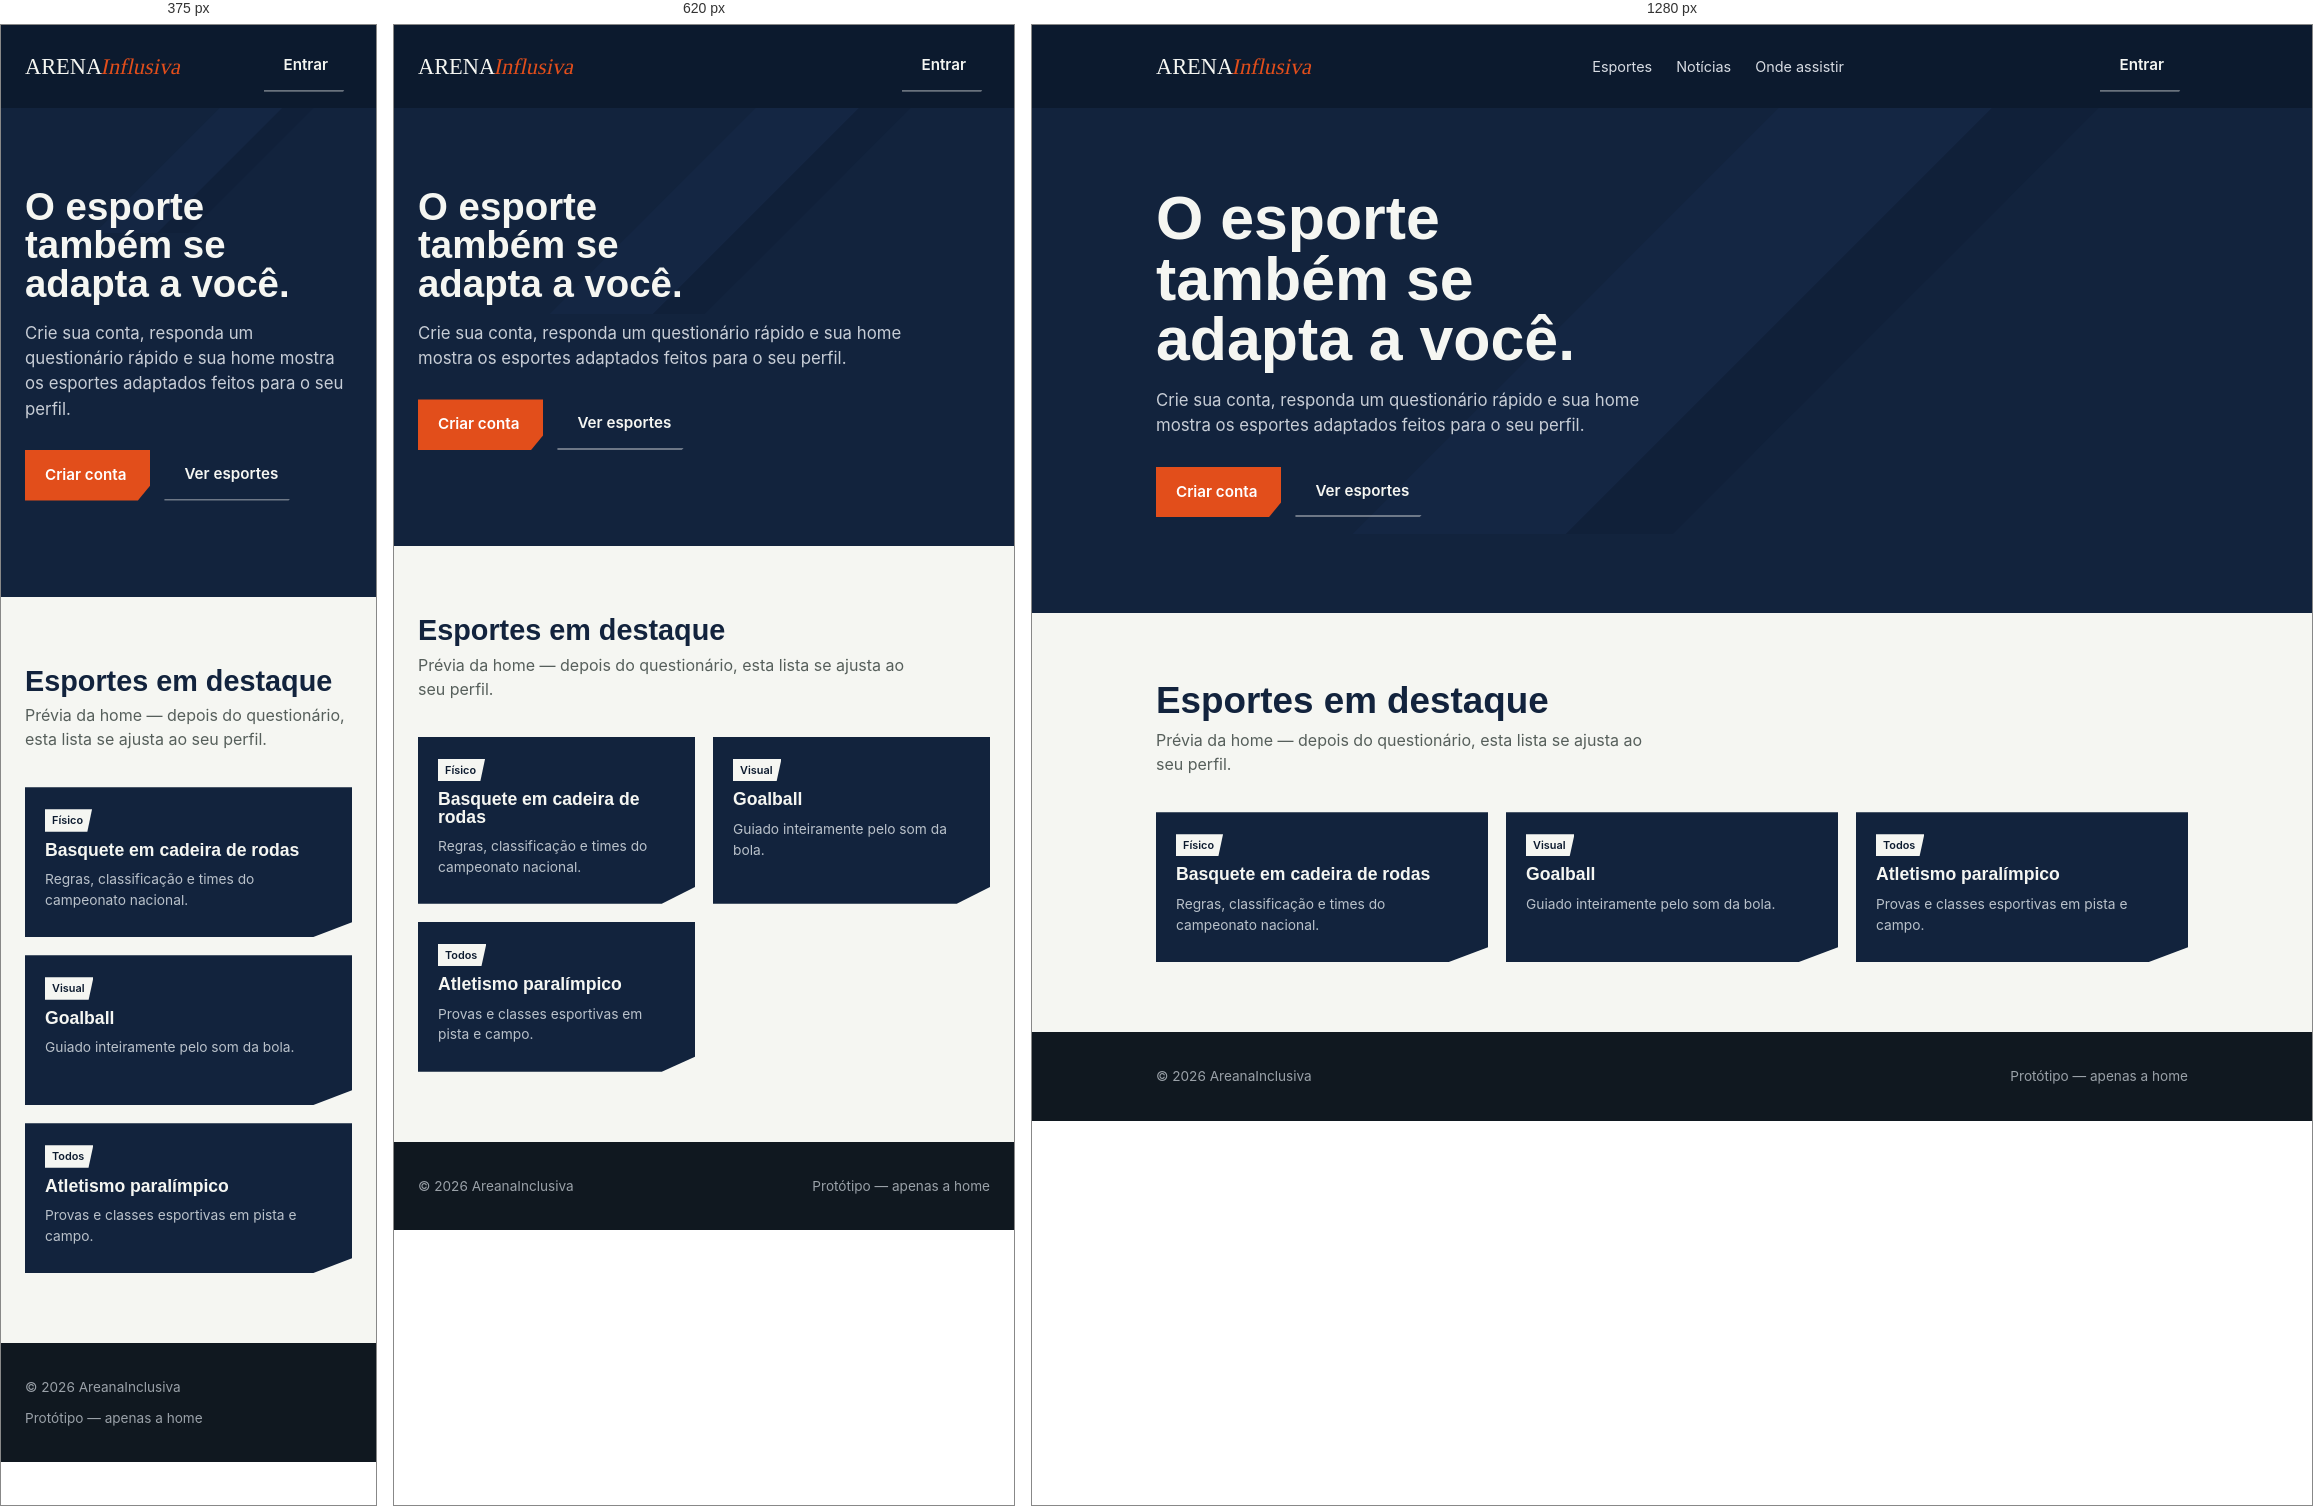
Rendered at 375 px, 620 px and 1280 px, left to right.

<!-- file: Arena Inclusiva.html -->
<!DOCTYPE html>
<html lang="pt-BR">
<head>
<meta charset="UTF-8">
<meta name="viewport" content="width=device-width, initial-scale=1, viewport-fit=cover">
<title>Areana Inclusiva </title>
<link rel="preconnect" href="https://fonts.googleapis.com">
<link rel="preconnect" href="https://fonts.gstatic.com" crossorigin>
<link href="https://fonts.googleapis.com/css2?family=Bebas+Neue&family=Inter:wght@400;500;600;700&display=swap" rel="stylesheet">
<link rel="stylesheet" href="style.css">
</head>
<body>

<header>
  <nav class="nav">
    <a class="logo" href="#">ARENA<span>Influsiva
    <div class="nav-links">
      <a href="#esportes">Esportes</a>
      <a href="#">Notícias</a>
      <a href="#">Onde assistir</a>
    </div>
    <a class="btn btn-ghost" href="#">Entrar</a>
  </nav>
</header>

<section class="hero">
  <svg class="lanes" viewBox="0 0 1200 400" preserveAspectRatio="none" aria-hidden="true">
    <polygon points="700,0 900,0 500,400 300,400" fill="#16294a"/>
    <polygon points="900,0 1000,0 600,400 500,400" fill="#0f1e37"/>
  </svg>
  <div class="wrap">
    <h1>O esporte também se adapta a você.</h1>
    <p>Crie sua conta, responda um questionário rápido e sua home mostra os esportes adaptados feitos para o seu perfil.</p>
    <div class="hero-ctas">
      <a class="btn btn-primary" href="#">Criar conta</a>
      <a class="btn btn-ghost" href="#esportes">Ver esportes</a>
    </div>
  </div>
</section>

<section id="esportes">
  <div class="wrap">
    <div class="section-head">
      <h2>Esportes em destaque</h2>
      <p>Prévia da home — depois do questionário, esta lista se ajusta ao seu perfil.</p>
    </div>
    <div class="sports-grid">
      <article class="sport-card"><span class="tag">Físico</span><h3>Basquete em cadeira de rodas</h3><p>Regras, classificação e times do campeonato nacional.</p></article>
      <article class="sport-card"><span class="tag">Visual</span><h3>Goalball</h3><p>Guiado inteiramente pelo som da bola.</p></article>
      <article class="sport-card"><span class="tag">Todos</span><h3>Atletismo paralímpico</h3><p>Provas e classes esportivas em pista e campo.</p></article>
    </div>
  </div>
</section>

<footer>
  <div class="wrap foot-row">
    <span>© 2026 AreanaInclusiva</span>
    <span>Protótipo — apenas a home</span>
  </div>
</footer>

</body>
</html>


/* @media block from style.css */
@media (max-width:760px){
  .nav-links{display:none;}
  .sports-grid{grid-template-columns:1fr 1fr;}
}

/* @media block from style.css */
@media (max-width:480px){ .sports-grid{grid-template-columns:1fr;} }